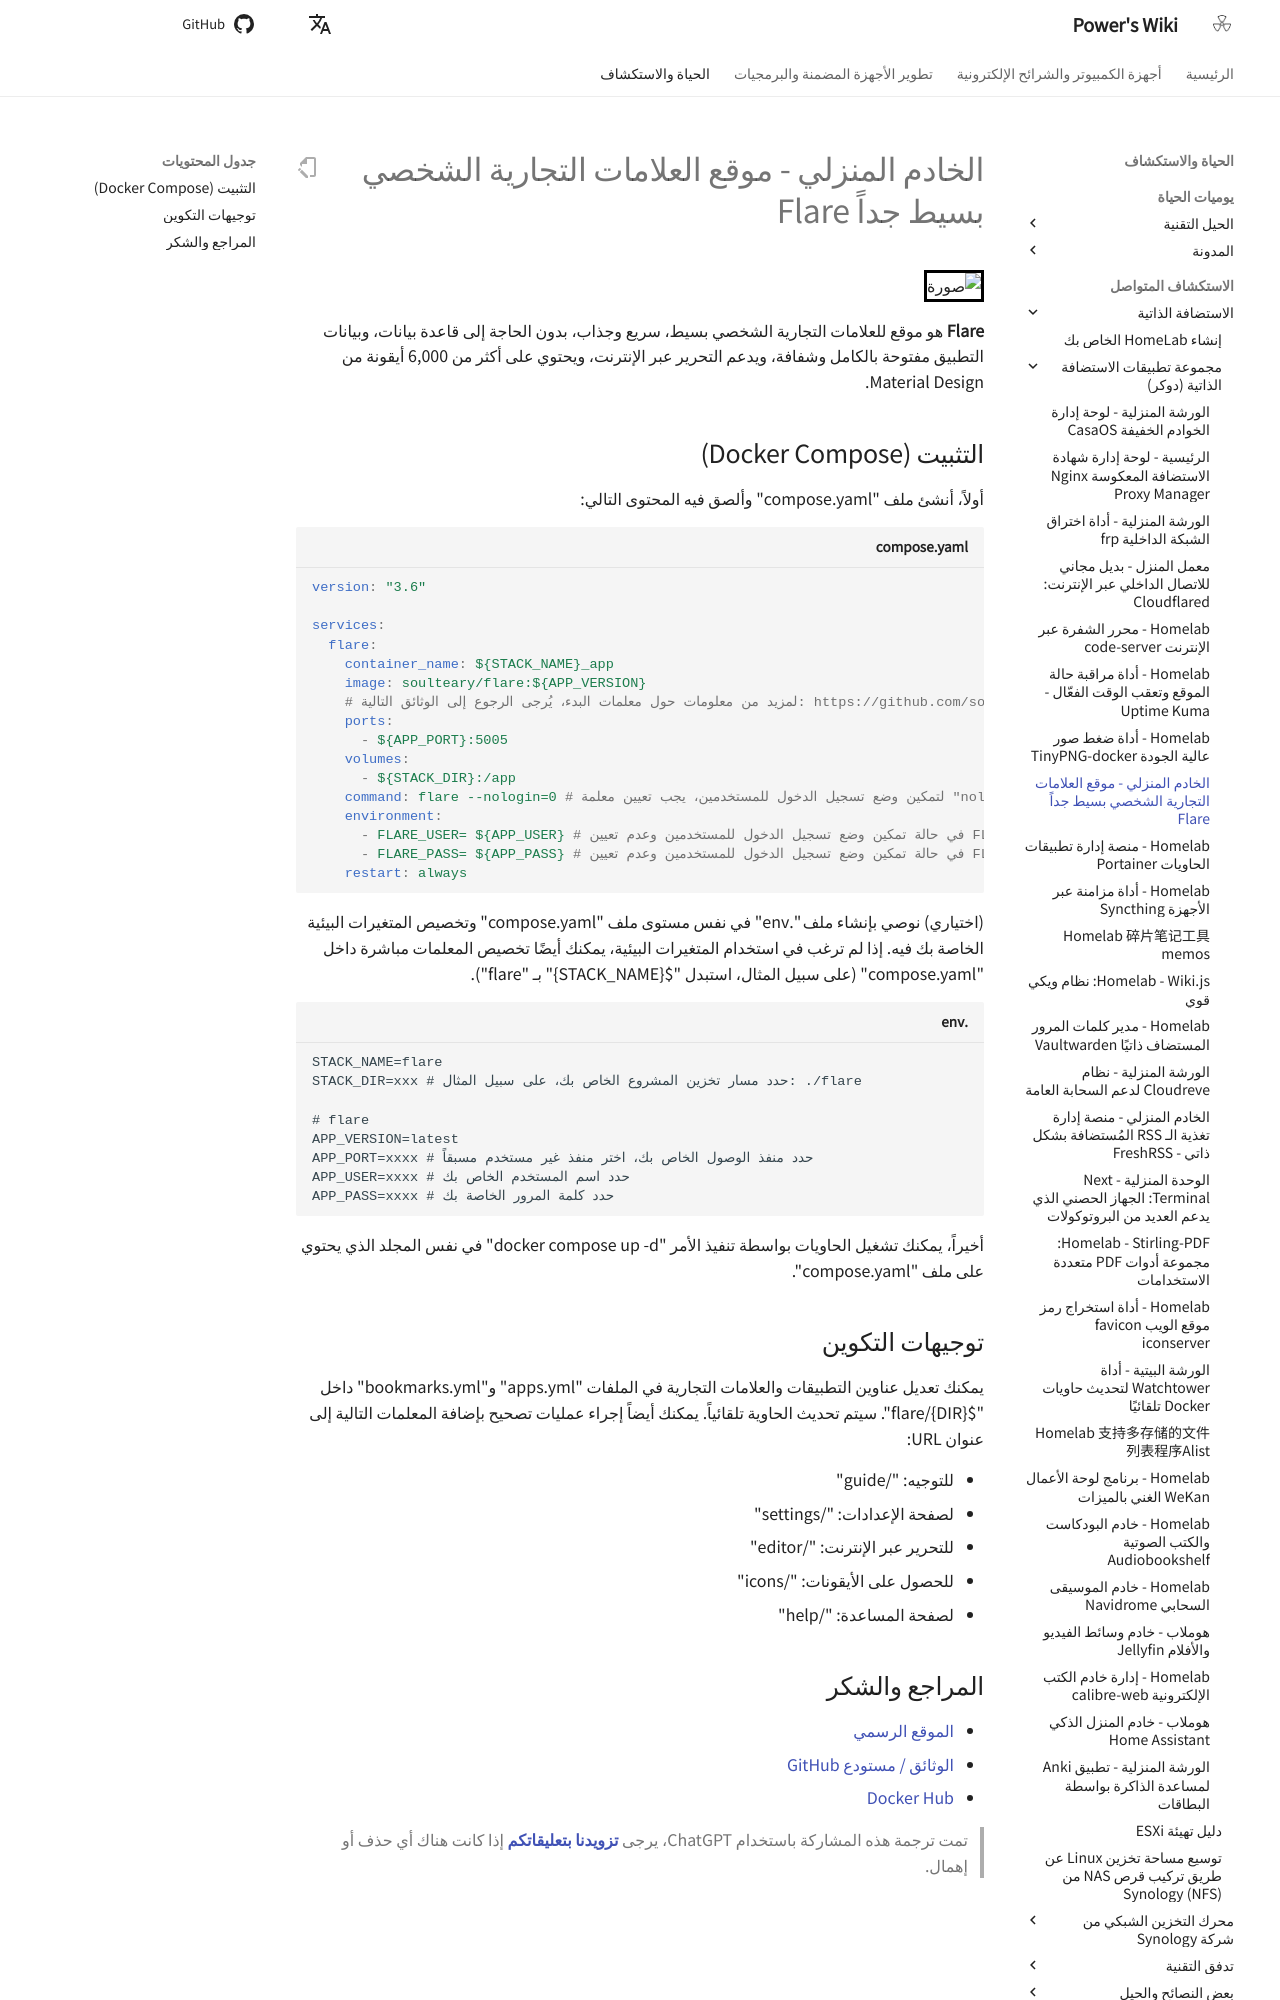

repository: linyuxuanlin/Wiki_MkDocs · page: ar/Homelab-极简个人书签导航站Flare/index.html · generator: mkdocs

# الخادم المنزلي - موقع العلامات التجارية الشخصي بسيط جداً Flare

![صورة](https://media.wiki-power.com/img/20230410170939.png)

**Flare** هو موقع للعلامات التجارية الشخصي بسيط، سريع وجذاب، بدون الحاجة إلى قاعدة بيانات، وبيانات التطبيق مفتوحة بالكامل وشفافة، ويدعم التحرير عبر الإنترنت، ويحتوي على أكثر من 6,000 أيقونة من Material Design.

## التثبيت (Docker Compose)

أولاً، أنشئ ملف "compose.yaml" وألصق فيه المحتوى التالي:

```yaml title="compose.yaml"
version: "3.6"

services:
  flare:
    container_name: ${STACK_NAME}_app
    image: soulteary/flare:${APP_VERSION}
    # لمزيد من معلومات حول معلمات البدء، يُرجى الرجوع إلى الوثائق التالية: https://github.com/soulteary/docker-flare/blob/main/docs/advanced-startup.md
    ports:
      - ${APP_PORT}:5005
    volumes:
      - ${STACK_DIR}:/app
    command: flare --nologin=0 # لتمكين وضع تسجيل الدخول للمستخدمين، يجب تعيين معلمة "nologin" إلى "0" أولاً
    environment:
      - FLARE_USER= ${APP_USER} # في حالة تمكين وضع تسجيل الدخول للمستخدمين وعدم تعيين FLARE_USER، سيتم افتراض المستخدم كـ "flare"
      - FLARE_PASS= ${APP_PASS} # في حالة تمكين وضع تسجيل الدخول للمستخدمين وعدم تعيين FLARE_USER، سيتم إنشاء كلمة مرور افتراضية وعرضها في سجل بدء التطبيق
    restart: always
```

(اختياري) نوصي بإنشاء ملف ".env" في نفس مستوى ملف "compose.yaml" وتخصيص المتغيرات البيئية الخاصة بك فيه. إذا لم ترغب في استخدام المتغيرات البيئية، يمكنك أيضًا تخصيص المعلمات مباشرة داخل "compose.yaml" (على سبيل المثال، استبدل "${STACK_NAME}" بـ "flare").

```dotenv title=".env"
STACK_NAME=flare
STACK_DIR=xxx # حدد مسار تخزين المشروع الخاص بك، على سبيل المثال: ./flare

# flare
APP_VERSION=latest
APP_PORT=xxxx # حدد منفذ الوصول الخاص بك، اختر منفذ غير مستخدم مسبقاً
APP_USER=xxxx # حدد اسم المستخدم الخاص بك
APP_PASS=xxxx # حدد كلمة المرور الخاصة بك
```

أخيراً، يمكنك تشغيل الحاويات بواسطة تنفيذ الأمر "docker compose up -d" في نفس المجلد الذي يحتوي على ملف "compose.yaml".

## توجيهات التكوين

يمكنك تعديل عناوين التطبيقات والعلامات التجارية في الملفات "apps.yml" و"bookmarks.yml" داخل "${DIR}/flare". سيتم تحديث الحاوية تلقائياً. يمكنك أيضاً إجراء عمليات تصحيح بإضافة المعلمات التالية إلى عنوان URL:

- للتوجيه: "/guide"
- لصفحة الإعدادات: "/settings"
- للتحرير عبر الإنترنت: "/editor"
- للحصول على الأيقونات: "/icons"
- لصفحة المساعدة: "/help"
